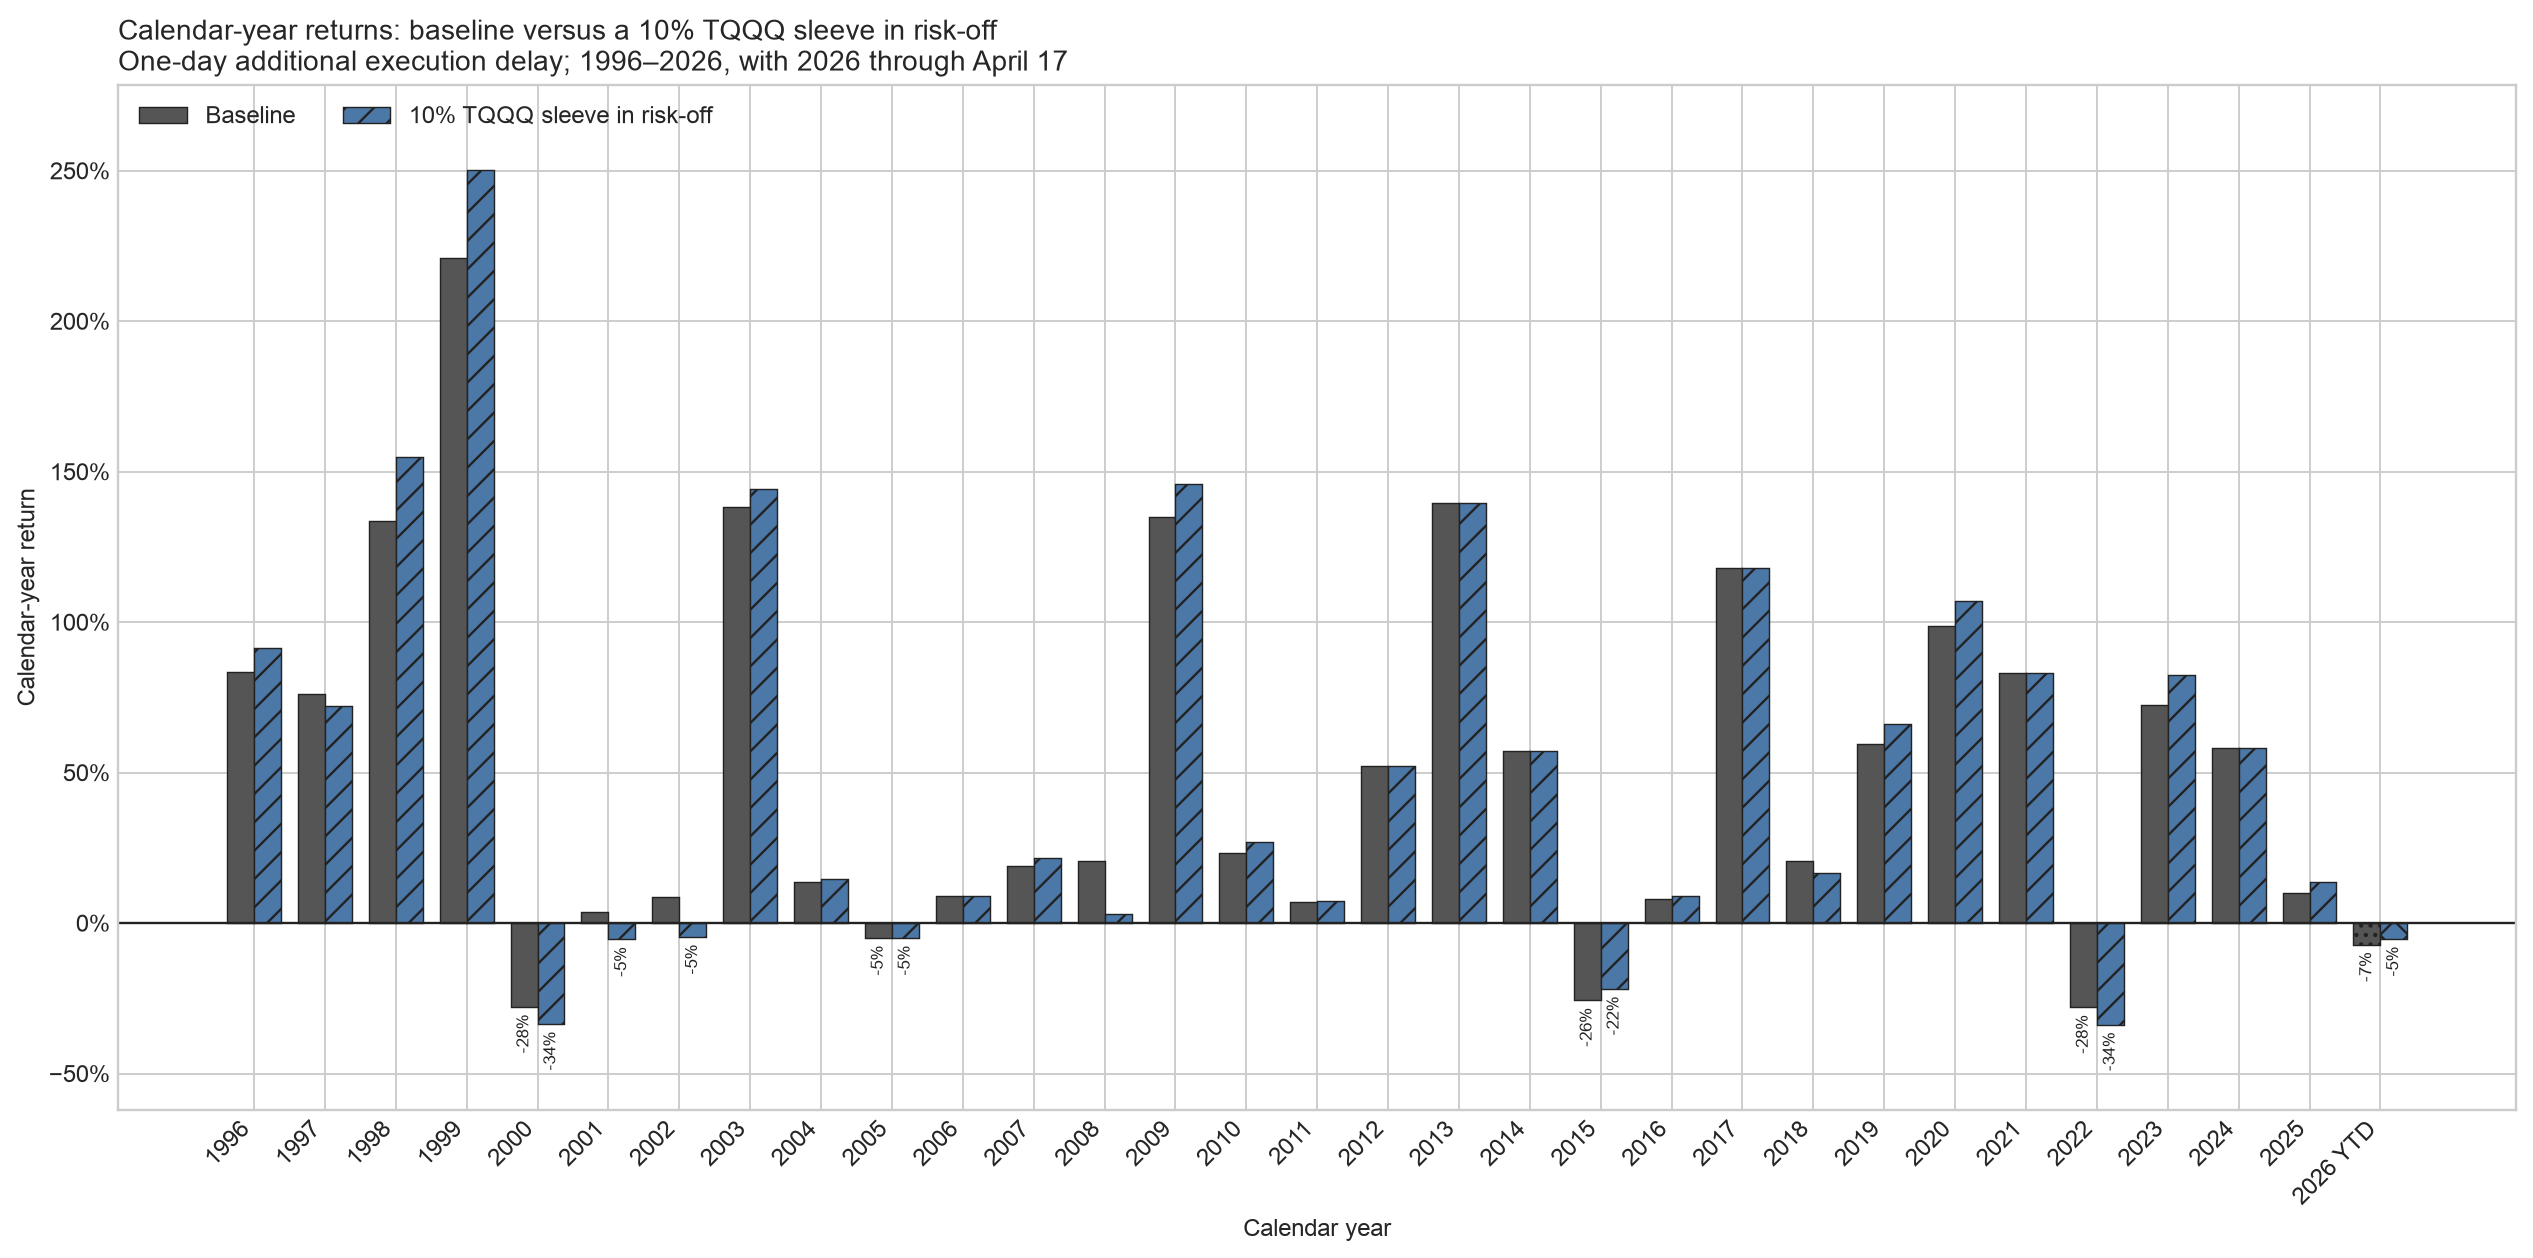

The data file committed next to this chart (first rows):
year, Baseline, 10% TQQQ sleeve, difference_sleeve_minus_baseline, complete_year
1996, 0.8344, 0.9124, 0.07806, True
1997, 0.7616, 0.7221, -0.03948, True
1998, 1.335, 1.548, 0.2134, True
1999, 2.209, 2.502, 0.2932, True
2000, -0.2786, -0.3355, -0.05688, True
2001, 0.03709, -0.05436, -0.09145, True
2002, 0.08518, -0.0462, -0.1314, True
2003, 1.382, 1.441, 0.05915, True
2004, 0.1362, 0.1451, 0.008897, True
2005, -0.04984, -0.04984, 0.0, True
2006, 0.08913, 0.09107, 0.001935, True
2007, 0.1883, 0.2158, 0.02753, True
2008, 0.2063, 0.03018, -0.1761, True
2009, 1.351, 1.457, 0.1068, True
2010, 0.2337, 0.2687, 0.03494, True
2011, 0.07098, 0.07306, 0.002087, True
2012, 0.5229, 0.5229, 0.0, True
2013, 1.397, 1.397, 0.0, True
2014, 0.5709, 0.5709, 0.0, True
2015, -0.2568, -0.2188, 0.03808, True
2016, 0.08044, 0.08944, 0.009004, True
2017, 1.181, 1.181, 0.0, True
2018, 0.2053, 0.1659, -0.03941, True
2019, 0.5947, 0.6618, 0.06717, True
2020, 0.9883, 1.07, 0.08201, True
2021, 0.8298, 0.8298, 0.0, True
2022, -0.2802, -0.3375, -0.05736, True
2023, 0.7249, 0.8256, 0.1007, True
2024, 0.5827, 0.5827, 0.0, True
2025, 0.09899, 0.1358, 0.03678, True
2026, -0.0713, -0.05295, 0.01835, False
